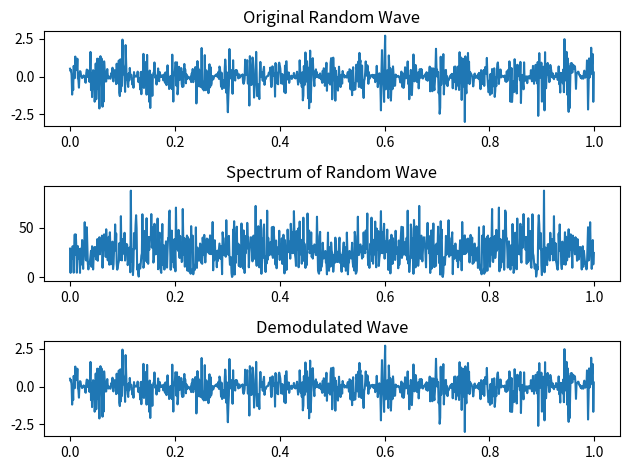

Generate this figure with matplotlib:
import numpy as np  
import matplotlib.pyplot as plt  
  
# 生成一个具有特定频率的随机波形  
fs = 1000  
f = 10  
t = np.arange(0, 1, 1/fs)  
random_wave = np.random.randn(len(t)) * np.exp(1j * 2 * np.pi * f * t)  
  
# 对随机波形进行傅里叶变换  
fourier_transform = np.fft.fft(random_wave)  
  
# 解调傅里叶变换后的信号  
demodulated_wave = np.fft.ifft(fourier_transform)  
  
# 绘制原始随机波形、傅里叶变换后的频谱和解调后的信号  
plt.subplot(3, 1, 1)  
plt.plot(t, random_wave)  
plt.title('Original Random Wave')  
plt.subplot(3, 1, 2)  
plt.plot(t, np.abs(fourier_transform))  
plt.title('Spectrum of Random Wave')  
plt.subplot(3, 1, 3)  
plt.plot(t, demodulated_wave)  
plt.title('Demodulated Wave')  
plt.tight_layout()  
plt.show()